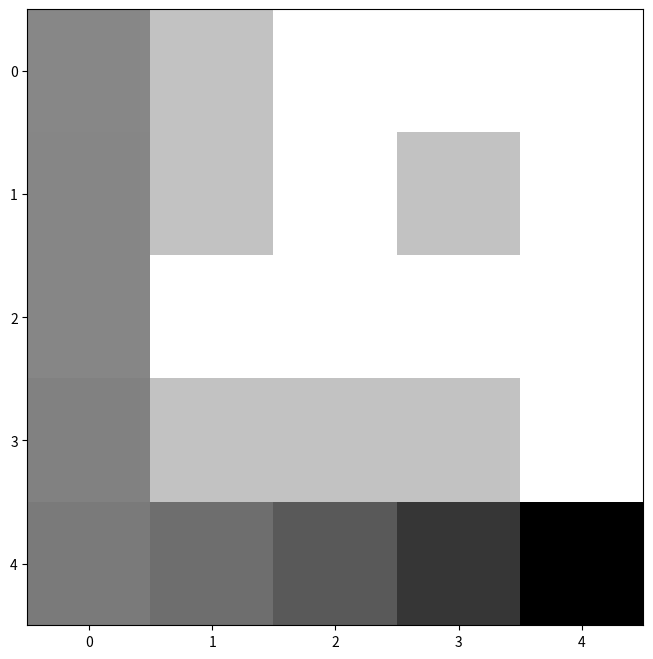

Write Python code to recreate this figure.
"""ADS_CSCSE01/maze.py
Lab-1: 

1.3. Write the code for the Maze problems. Show the input and output in the Graphical Form. 
Also show the intermediate stages in the output so that the working of the algorithm is clear.
"""

import numpy as np

from matplotlib import pyplot as plt
from typing import List, Tuple

def solve_maze(maze: List[List[int]]) -> List[Tuple[int]]:

    rows = len(maze)
    cols = len(maze[0])
    start = (0, 0)                      # start of the stack
    end = (rows - 1, cols - 1)          # end of the stack

    stack = [start]
    visited = set()

    while stack:
        current = stack[-1]
        if current == end:
            break

        neighbors = get_neighbors(current, maze)

        if unvisited_neighbors := [n for n in neighbors if n not in visited]:
            next_cell = unvisited_neighbors[0]
            stack.append(next_cell)
            visited.add(next_cell)

        else:
            stack.pop()

    return stack


def get_neighbors(cell: int, maze: List[List[int]]) -> List[Tuple[int]]:
    row, col = cell
    neighbors = []

    # Defining the possible moves (up, down, left, right)
    moves = [(1, 0), (-1, 0), (0, 1), (0, -1)]

    for dr, dc in moves:
        new_row, new_col = row + dr, col + dc
        if 0 <= new_row < len(maze) and 0 <= new_col < len(maze[0]) and maze[new_row][new_col] == '0':
            neighbors.append((new_row, new_col))

    return neighbors


def visualize_maze_step_by_step(maze: List[List[int]], solution_path: List[Tuple[int]]) -> None:

    for row in maze:
        print(" ". join(row))
    print()

    for step, (row, col) in enumerate(solution_path):
        maze[row][col] = f'{step}'
        for r in maze:
            print(" ". join(r))
        print()


def visualize_maze(maze: List[List[int]], solution_path: List[Tuple[int]]) -> None:
    maze = np.array(maze, dtype=int)

    fig, ax = plt.subplots(figsize=(8, 8))
    ax.imshow(maze, cmap='binary')

    for step, (row, col) in enumerate(solution_path):
        maze[row, col] = 2                              # Marking the path with different value
        ax.imshow(maze, cmap='binary', alpha=0.3)
        plt.pause(1)

    plt.show()


if __name__ == '__main__':
    maze =[
        ['0', '1', '0', '0', '0'],
        ['0', '1', '0', '1', '0'],
        ['0', '0', '0', '0', '0'],
        ['0', '1', '1', '1', '0'],
        ['0', '0', '0', '0', '0']
    ]

    solution_path = solve_maze(maze)
    print("Solution Path: ", solution_path)
    visualize_maze_step_by_step(maze, solution_path)
    visualize_maze(maze, solution_path)
